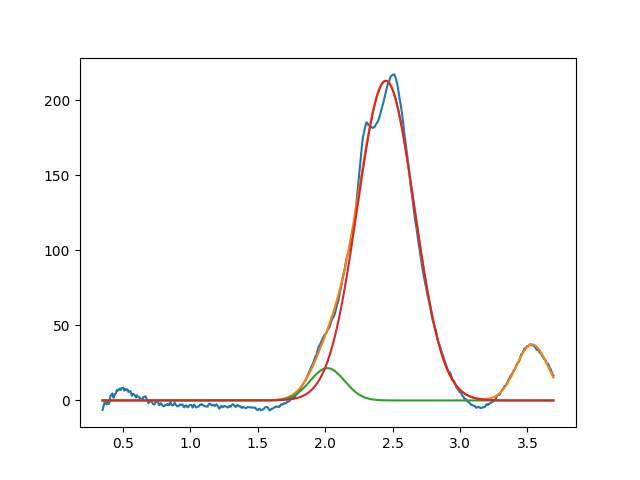

Values plotted in this chart, from the file beside it:
2.016500721477032965e+00, 2.152295898743583180e+01, 2.999999999999999334e-01, 9.999999999999998890e-01
2.450243474380940256e+00, 2.128699428470419832e+02, 4.964602030764787011e-01, 9.999999999999998890e-01
3.534493524046529167e+00, 3.730273655620059969e+01, 2.792863726274013580e-01, 9.999999999999998890e-01
